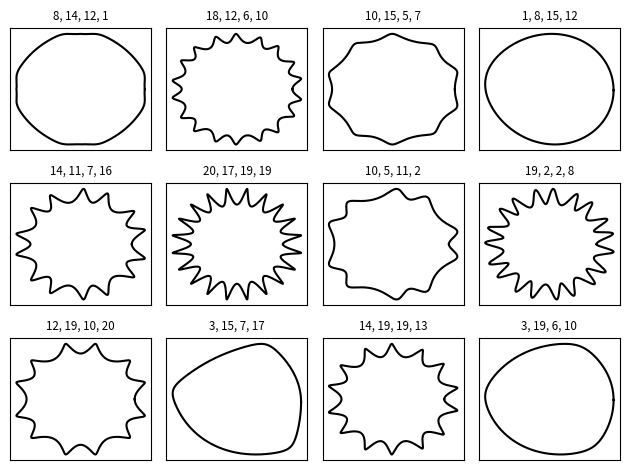

Generate this figure with matplotlib:
import numpy as np
from matplotlib import pyplot as plt

def get_radius(T, params):
	m, n_1, n_2, n_3 = params
	U = (m * T) / 4

	return (np.fabs(np.cos(U)) ** n_2 + np.fabs(np.sin(U)) ** n_3) ** (-1. / n_1)

grid_size = (3, 4)
T = np.linspace(0, 2 * np.pi, 1024)

for i in range(grid_size[0]):
	for j in range(grid_size[1]):
		params = np.random.random_integers(1, 20, size = 4)
		R = get_radius(T, params)

		axes = plt.subplot2grid(grid_size, (i, j), rowspan=1, colspan=1)
		axes.get_xaxis().set_visible(False)
		axes.get_yaxis().set_visible(False)

		plt.plot(R * np.cos(T), R * np.sin(T), c = 'k')
		plt.title('%d, %d, %d, %d' % tuple(params), fontsize = 'small')

plt.tight_layout()
plt.show()